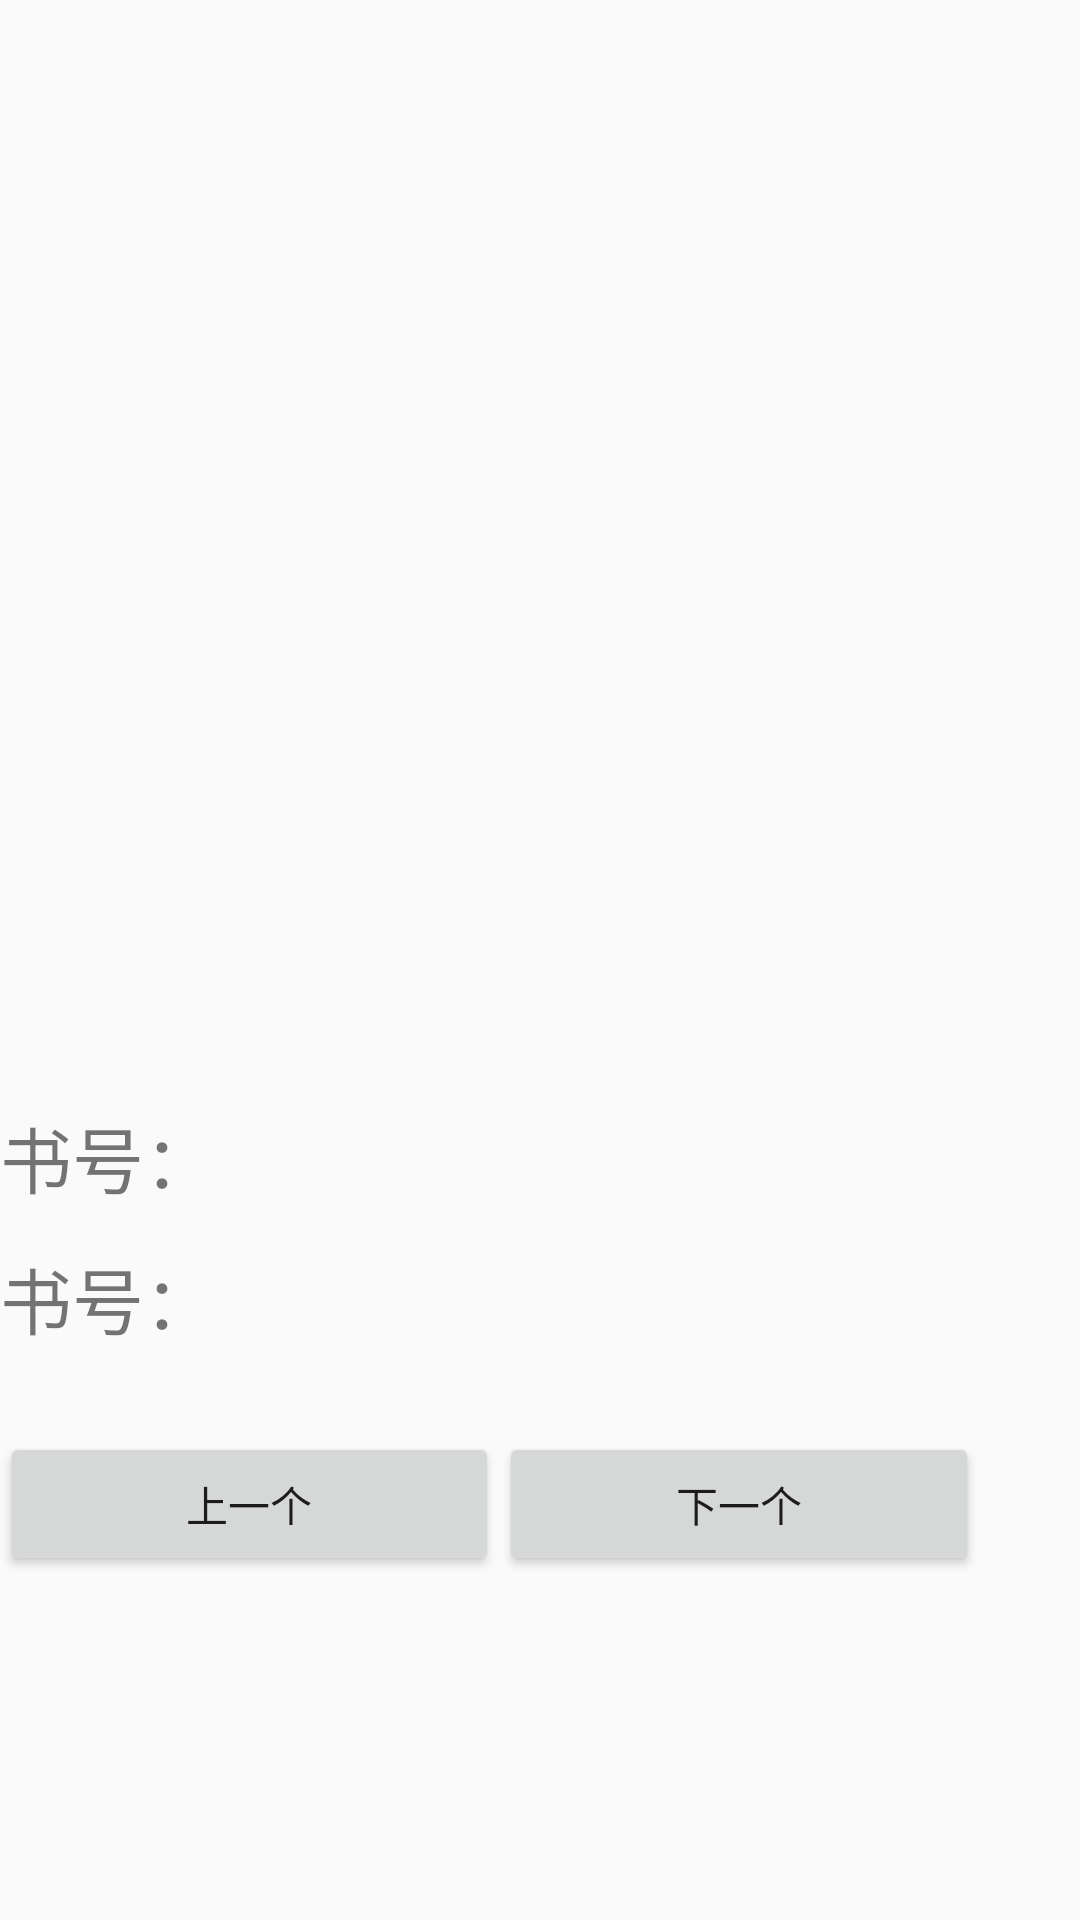

Produce the Android XML layout that renders to this screen, including the resource entries it uses.
<!-- AndroidManifest.xml: application theme AppTheme.NoActionBar -->
<!-- res/layout/activity_litepal_test.xml -->
<?xml version="1.0" encoding="utf-8"?>
<android.support.constraint.ConstraintLayout xmlns:android="http://schemas.android.com/apk/res/android"
    xmlns:app="http://schemas.android.com/apk/res-auto"
    xmlns:tools="http://schemas.android.com/tools"
    android:layout_width="match_parent"
    android:layout_height="match_parent"
    tools:context="com.maimai.zz.maimai.litepalTestActivity">

    <LinearLayout
        android:layout_width="336dp"
        android:layout_height="541dp"
        tools:layout_editor_absoluteX="27dp"
        tools:layout_editor_absoluteY="13dp"
        android:orientation="vertical">

        <ImageView
            android:id="@+id/ShowUserBook"
            android:layout_width="match_parent"
            android:layout_height="368dp"
            app:srcCompat="@mipmap/ic_launcher" />

        <TextView
            android:textSize="24dp"
            android:id="@+id/ShowScanNode"
            android:layout_width="match_parent"
            android:layout_height="47dp"
            android:text="书号：" />
        <TextView
            android:textSize="24dp"
            android:id="@+id/ShowStudentId"
            android:layout_width="match_parent"
            android:layout_height="47dp"
            android:text="书号：" />

        <LinearLayout
            android:layout_width="match_parent"
            android:layout_height="match_parent"
            android:orientation="horizontal"
            android:weightSum="1">

            <Button
                android:id="@+id/buttonUp"
                android:layout_gravity="center"
                android:layout_width="wrap_content"
                android:layout_height="wrap_content"
                android:text="上一个"
                android:layout_weight="0.49" />

            <Button
                android:id="@+id/buttonDown"
                android:layout_width="wrap_content"
                android:layout_height="wrap_content"
                android:layout_gravity="center"
                android:text="下一个"
                android:layout_weight="0.45" />

        </LinearLayout>

    </LinearLayout>
</android.support.constraint.ConstraintLayout>
<!-- resources referenced by this layout -->
<resources>
  <style name="AppTheme.NoActionBar" parent="Theme.AppCompat.Light.DarkActionBar">
          
          <item name="colorPrimary">@color/colorPrimary</item>
          <item name="colorPrimaryDark">@color/colorPrimaryDark</item>
          <item name="colorAccent">@color/colorAccent</item>
          //
          <item name="windowActionBar">false</item>
          <item name="windowNoTitle">true</item>
      </style>
  <color name="colorPrimary">#3F51B5</color>
  <color name="colorPrimaryDark">#303F9F</color>
  <color name="colorAccent">#FF4081</color>
</resources>
